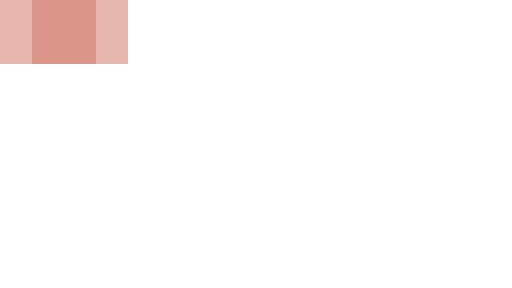
t = 0.00 s
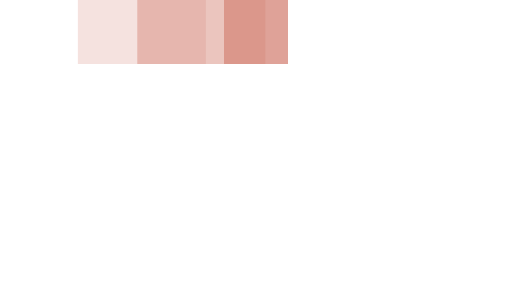
t = 0.35 s
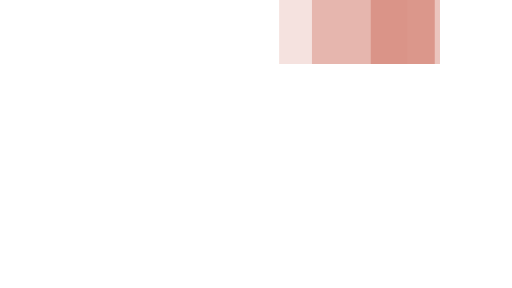
t = 0.75 s
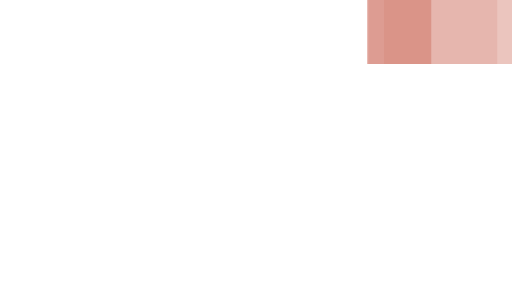
t = 1.10 s
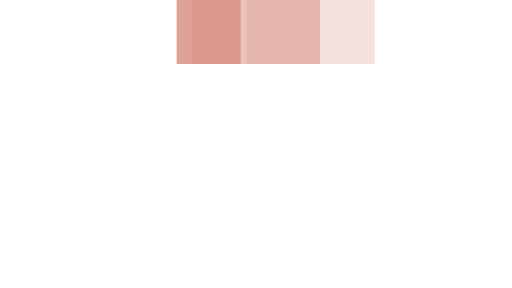
t = 1.45 s
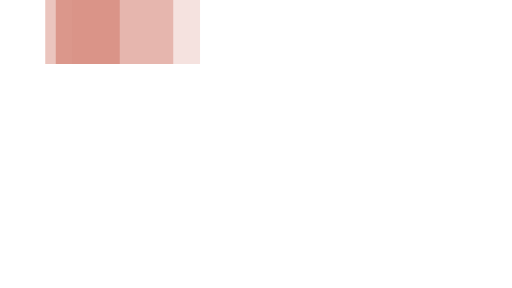
t = 1.85 s

The animated SVG that drew these frames (rendered in a browser with its animation timeline set to each time). Animation: 3 SMIL elements (animateTransform=3); one cycle of 2.20 s, repeats indefinitely.

<svg xmlns="http://www.w3.org/2000/svg" viewBox="0 14 32 18" width="32" height="4" fill="#D78B7E" preserveAspectRatio="none">
  <path opacity="0.8" transform="translate(0 0)" d="M2 14 V18 H6 V14z">
    <animateTransform attributeName="transform" type="translate" values="0 0; 24 0; 0 0" dur="2s" begin="0" repeatCount="indefinite" keySplines="0.2 0.2 0.4 0.8;0.2 0.2 0.4 0.8" calcMode="spline" />
  </path>
  <path opacity="0.5" transform="translate(0 0)" d="M0 14 V18 H8 V14z">
    <animateTransform attributeName="transform" type="translate" values="0 0; 24 0; 0 0" dur="2s" begin="0.1s" repeatCount="indefinite" keySplines="0.2 0.2 0.4 0.8;0.2 0.2 0.4 0.8" calcMode="spline" />
  </path>
  <path opacity="0.25" transform="translate(0 0)" d="M0 14 V18 H8 V14z">
    <animateTransform attributeName="transform" type="translate" values="0 0; 24 0; 0 0" dur="2s" begin="0.2s" repeatCount="indefinite" keySplines="0.2 0.2 0.4 0.8;0.2 0.2 0.4 0.8" calcMode="spline" />
  </path>
</svg>
